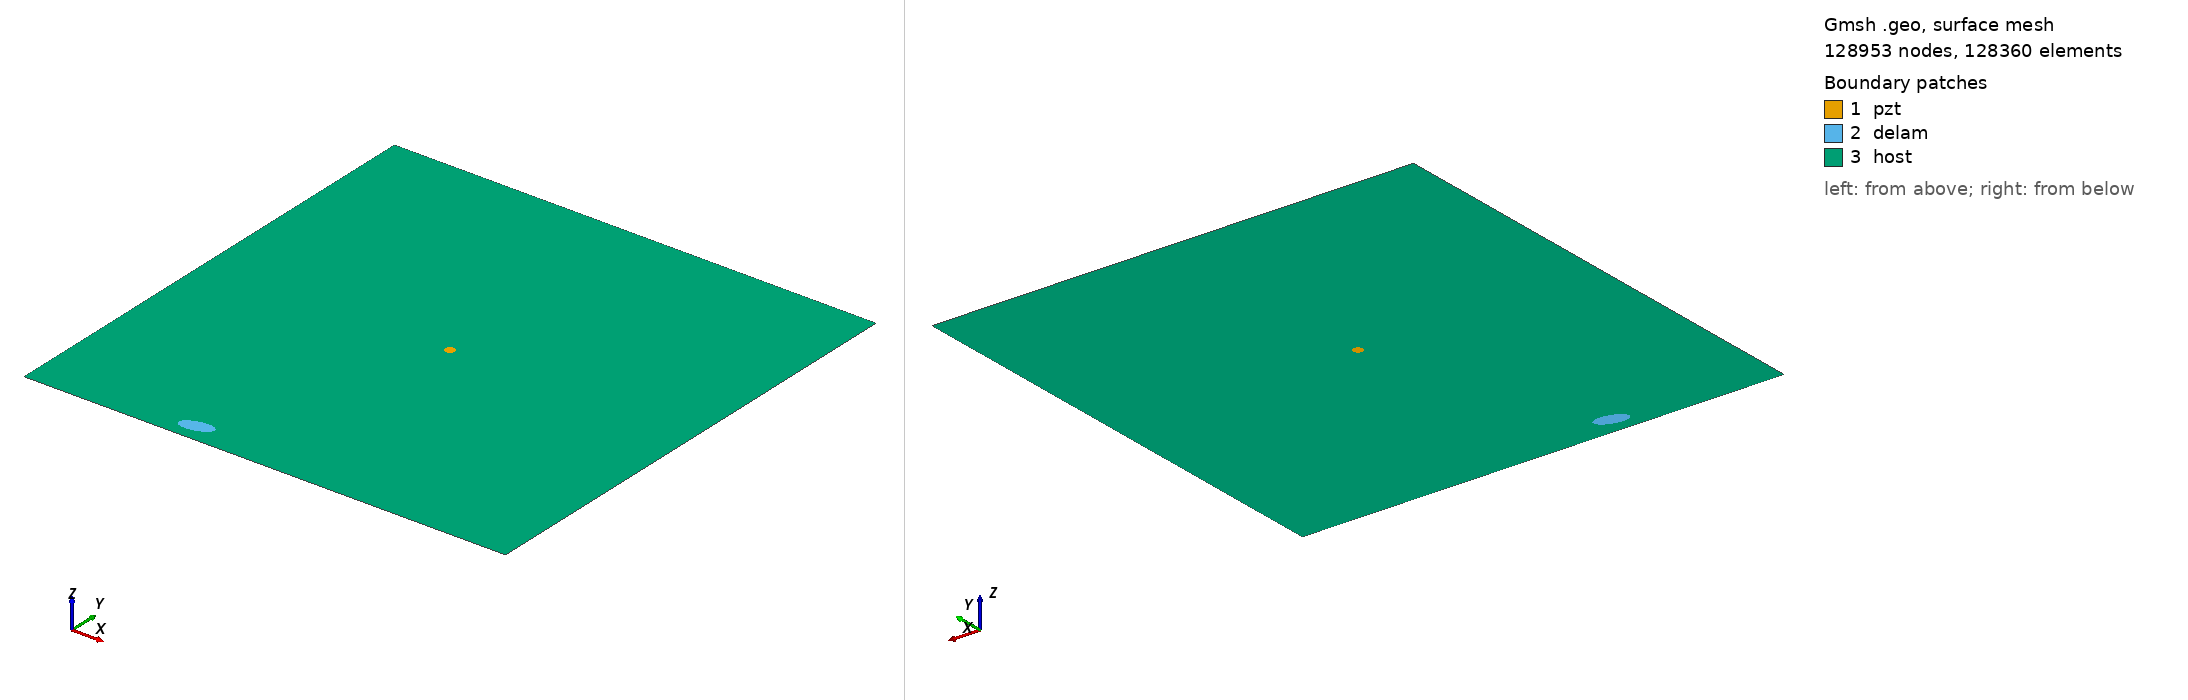

Gmsh geometry script, surface-meshed: 128953 nodes, 128360 surface elements. Boundary patches (legend numbers): 1 pzt, 2 delam, 3 host. Left view from above one corner, right view from below the opposite corner. Legend entries are the model's physical surfaces. The drawing asked Gmsh for element sizes between 1% and 20% of the model's largest extent; the script's own settings can give other sizes.

=== m2_rand_single_delam_315.geo (drawn) ===
SetFactory("OpenCASCADE");
L=0.500000; 
W=0.500000; 
a=0.016822; 
b=0.007799; 
x=0.164020; 
y=0.019697; 
alpha=0.073596 *Pi; 
r=0.005000; 
xpzt=0.250000; 
ypzt=0.250000; 
//+
Point(1) = {0, 0, 0, 1.0};
//+
Point(2) = {L, 0, 0, 1.0};
//+
Point(3) = {L, W, 0, 1.0};
//+
Point(4) = {0, W, 0, 1.0};
//+
Line(1) = {1, 2};
//+
Line(2) = {2, 3};
//+
Line(3) = {3, 4};
//+
Line(4) = {4, 1};
//+
Circle(5) = {xpzt, ypzt, -0, r, 0, 2*Pi};
//+
Ellipse(6) = {x, y, -0, a, b, 0, 2*Pi};
//+
Rotate {{0, 0, 1}, {x, y, 0}, alpha} {
  Curve{6}; 
}
//+
Curve Loop(1) = {4, 1, 2, 3};
//+
Curve Loop(2) = {6};
//+
Curve Loop(3) = {5};
//+
Curve Loop(4) = {6};
//+
Curve Loop(5) = {5};
//+
Plane Surface(1) = {5};
//+
Plane Surface(2) = {4};
//+
Plane Surface(3) = {1, 2, 3};
//+
Point(9) = {xpzt, ypzt, 0, 1.0};
//+
Point{9} In Surface {1};// mesh node at centre of pzt
//+
Physical Surface("pzt") = {1};
//+
Physical Surface("delam") = {2};
//+
Physical Surface("host") = {3};

Mesh.Algorithm = 6; // Frontal
Mesh.CharacteristicLengthFactor = 0.034000;
Mesh.CharacteristicLengthMin = 0.001000;
Mesh.CharacteristicLengthMax = 0.200000;
Mesh.RecombineAll = 1; // Apply recombination algorithm
Mesh.SubdivisionAlgorithm = 1; // 1: all quadrangles
Mesh.Smoothing = 1;
